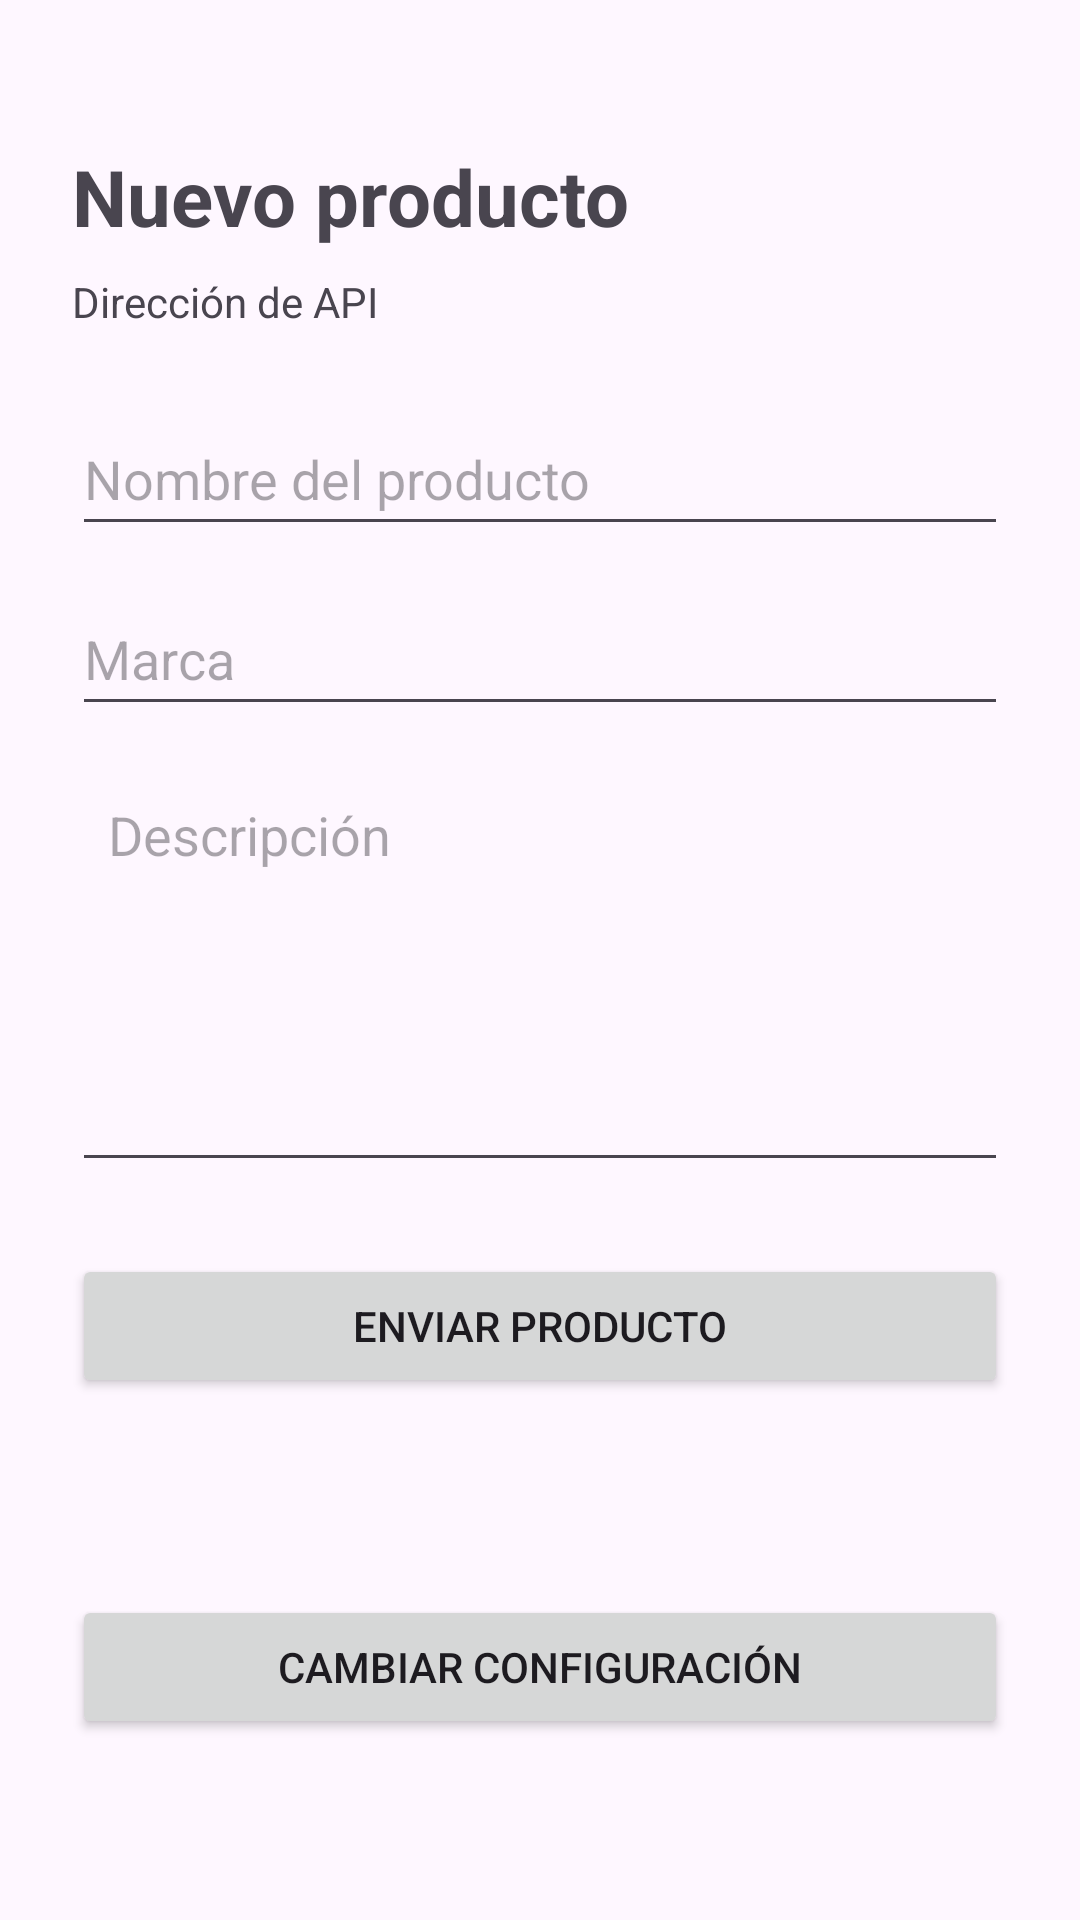

Here is an Android app screen rendered from its layout file. Give the layout XML and the strings, colors and styles it references.
<!-- AndroidManifest.xml: application theme Theme.FunkoStorevistas -->
<!-- res/layout/activity_producto.xml -->
<?xml version="1.0" encoding="utf-8"?>
<ScrollView xmlns:android="http://schemas.android.com/apk/res/android"
    android:layout_width="match_parent"
    android:layout_height="match_parent"
    android:fillViewport="true">

    <LinearLayout
        android:layout_width="match_parent"
        android:layout_height="wrap_content"
        android:orientation="vertical"
        android:padding="24dp">

        <TextView
            android:layout_width="match_parent"
            android:layout_height="wrap_content"
            android:layout_marginTop="24dp"
            android:text="Nuevo producto"
            android:textSize="26sp"
            android:textStyle="bold" />

        <TextView
            android:id="@+id/txtDireccionApi"
            android:layout_width="match_parent"
            android:layout_height="wrap_content"
            android:layout_marginTop="8dp"
            android:text="Dirección de API"
            android:textSize="14sp" />

        <EditText
            android:id="@+id/edtProducto"
            android:layout_width="match_parent"
            android:layout_height="wrap_content"
            android:layout_marginTop="24dp"
            android:hint="Nombre del producto"
            android:inputType="textCapSentences"
            android:minHeight="48dp" />

        <EditText
            android:id="@+id/edtMarca"
            android:layout_width="match_parent"
            android:layout_height="wrap_content"
            android:layout_marginTop="12dp"
            android:hint="Marca"
            android:inputType="textCapWords"
            android:minHeight="48dp" />

        <EditText
            android:id="@+id/edtDescripcion"
            android:layout_width="match_parent"
            android:layout_height="140dp"
            android:layout_marginTop="12dp"
            android:gravity="top"
            android:hint="Descripción"
            android:inputType="textCapSentences|textMultiLine"
            android:padding="12dp" />

        <Button
            android:id="@+id/btnEnviar"
            android:layout_width="match_parent"
            android:layout_height="wrap_content"
            android:layout_marginTop="24dp"
            android:text="Enviar producto" />

        <ProgressBar
            android:id="@+id/progressBar"
            android:layout_width="wrap_content"
            android:layout_height="wrap_content"
            android:layout_gravity="center_horizontal"
            android:layout_marginTop="20dp"
            android:visibility="gone" />

        <TextView
            android:id="@+id/txtResultado"
            android:layout_width="match_parent"
            android:layout_height="wrap_content"
            android:layout_marginTop="20dp"
            android:textSize="16sp" />

        <Button
            android:id="@+id/btnCambiarConfiguracion"
            android:layout_width="match_parent"
            android:layout_height="wrap_content"
            android:layout_marginTop="24dp"
            android:text="Cambiar configuración" />
    </LinearLayout>
</ScrollView>
<!-- resources referenced by this layout -->
<resources>
  <style name="Theme.FunkoStorevistas" parent="Base.Theme.FunkoStorevistas" />
  <style name="Base.Theme.FunkoStorevistas" parent="Theme.Material3.DayNight.NoActionBar">
          
          
      </style>
</resources>
